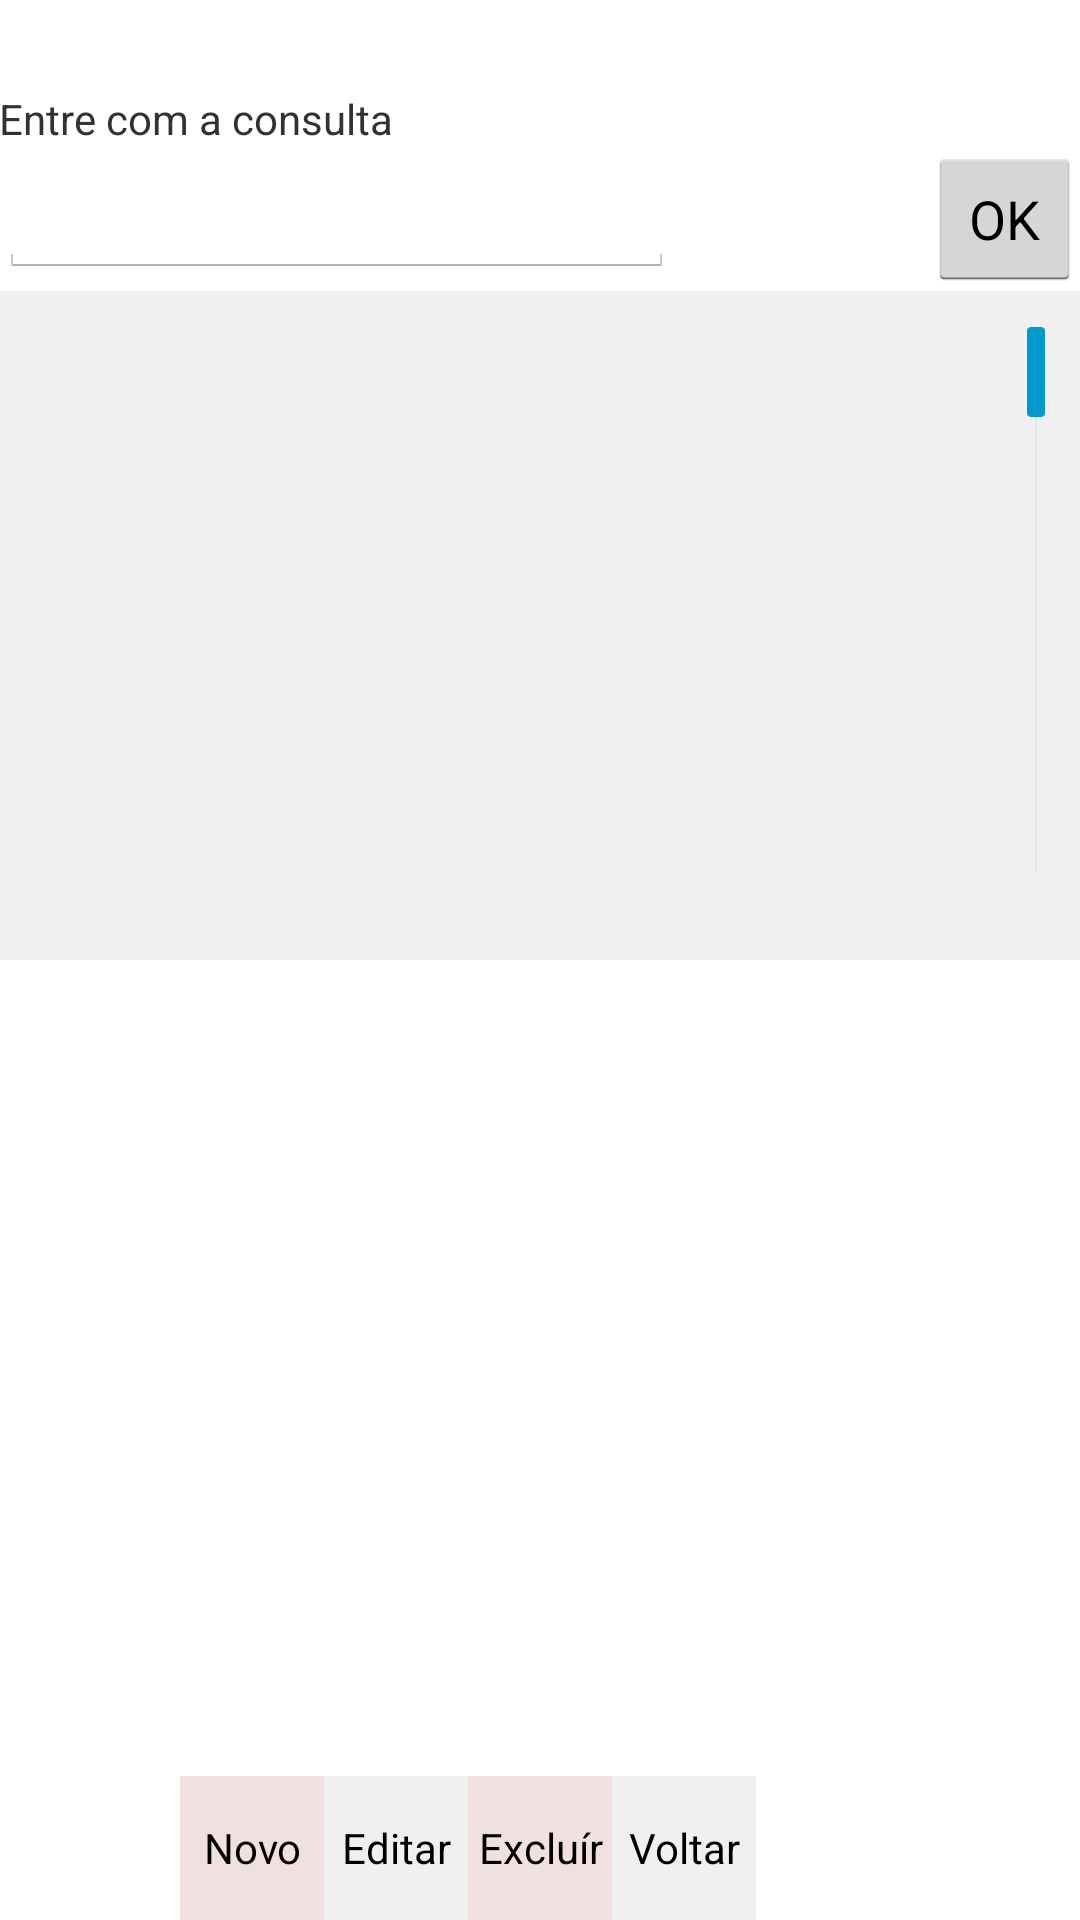

The Android layout XML behind this screen, and the referenced resources:
<!-- AndroidManifest.xml: application theme AppTheme -->
<!-- res/layout/activity_consultas.xml -->
<?xml version="1.0" encoding="utf-8"?>
<RelativeLayout xmlns:android="http://schemas.android.com/apk/res/android"
    xmlns:tools="http://schemas.android.com/tools"
    android:layout_width="match_parent" android:layout_height="match_parent"
    android:paddingLeft="@dimen/activity_horizontal_margin"
    android:paddingRight="@dimen/activity_horizontal_margin"
    android:paddingTop="@dimen/activity_vertical_margin"
    android:paddingBottom="@dimen/activity_vertical_margin" tools:context=".ConsultarActivity"
    android:clickable="true"
    android:focusable="true"
   >

    <LinearLayout
        android:orientation="vertical"
        android:layout_width="fill_parent"
        android:layout_height="wrap_content"
        android:layout_alignParentRight="true"
        android:layout_alignParentTop="true"
        android:weightSum="1"
        android:id="@+id/linearLayout">

        <LinearLayout
            android:orientation="vertical"
            android:layout_width="match_parent"
            android:layout_height="wrap_content"
            android:layout_weight="0.08"
            android:weightSum="1"
           >

            <TextView
                android:layout_width="wrap_content"
                android:layout_height="wrap_content"
                android:text="Entre com a consulta"
                android:id="@+id/lblConsulta"
                android:hint="Campos a Informar :(Nome, Telefone)"
                android:focusable="false"
                android:layout_marginTop="30dp" />

            <FrameLayout
                android:layout_width="match_parent"
                android:layout_height="wrap_content"
                android:clickable="false">

                <Button
                    android:layout_width="51dp"
                    android:layout_height="wrap_content"
                    android:text="OK"
                    android:id="@+id/btConsultar"
                    android:layout_gravity="right|top"
                    android:enabled="true"
                    android:layout_marginLeft="10dp" />

                <EditText
                    android:layout_width="225dp"
                    android:layout_height="wrap_content"
                    android:id="@+id/edPesquisa"
                    android:layout_gravity="left|center" />
            </FrameLayout>

            <ListView
                android:layout_width="match_parent"
                android:layout_height="223dp"
                android:id="@+id/listContatos"
                android:fastScrollAlwaysVisible="true"
                android:fastScrollEnabled="true"
                android:background="#F0F0F0" />

        </LinearLayout>

    </LinearLayout>

    <Button
        style="?android:attr/buttonStyleSmall"
        android:layout_width="wrap_content"
        android:layout_height="wrap_content"
        android:text="Novo"
        android:id="@+id/btIncluir"
        android:background="#F0E0E0"
        android:layout_alignParentBottom="true"
        android:layout_alignWithParentIfMissing="true"
        android:layout_toLeftOf="@+id/btEditar" />

    <Button
        style="?android:attr/buttonStyleSmall"
        android:layout_width="wrap_content"
        android:layout_height="wrap_content"
        android:text="Editar"
        android:id="@+id/btEditar"
        android:background="#F0F0F0"
        android:layout_alignParentBottom="true"
        android:layout_toLeftOf="@+id/btExcluir" />

    <Button
        style="?android:attr/buttonStyleSmall"
        android:layout_width="wrap_content"
        android:layout_height="wrap_content"
        android:text="Excluír"
        android:id="@+id/btExcluir"
        android:layout_centerHorizontal="true"
        android:layout_alignParentBottom="true"
        android:background="#F0E0E0" />

    <Button
        style="?android:attr/buttonStyleSmall"
        android:layout_width="wrap_content"
        android:layout_height="wrap_content"
        android:text="Voltar"
        android:id="@+id/btVoltar"
        android:background="#F0F0F0"
        android:layout_alignParentBottom="true"
        android:layout_toRightOf="@+id/btExcluir" />
</RelativeLayout>
<!-- resources referenced by this layout -->
<resources>
  <style name="AppTheme" parent="android:Theme.Holo.Light.DarkActionBar">
          
  
      </style>
</resources>
